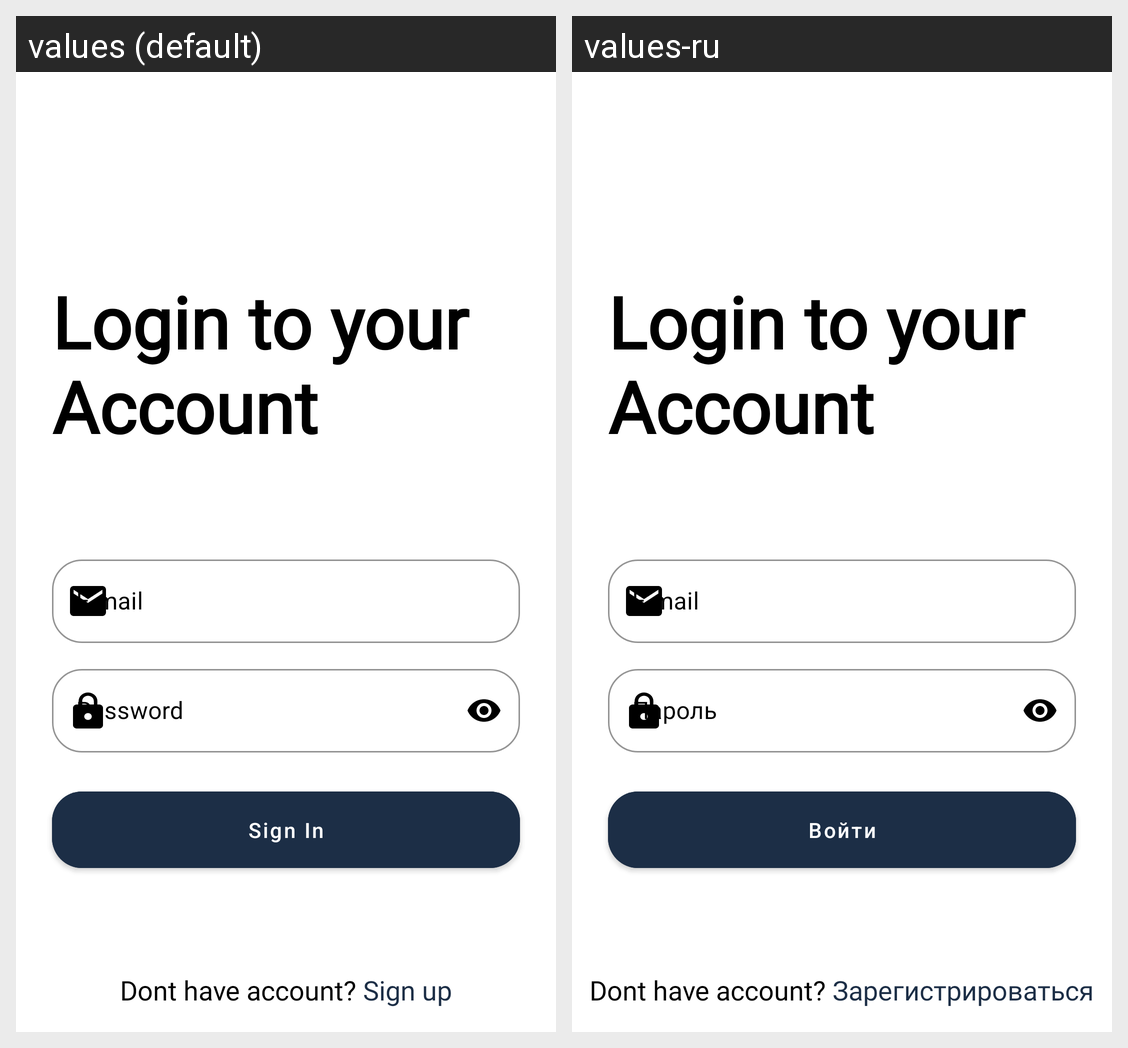

The same Android screen rendered under two of its app's locales, left to right. List the strings drawn on it with the default value and each locale's translation.
Android screen res/layout/fragment_login.xml rendered under 2 locales, left to right: values (default), values-ru. Device: Nexus 5 (rendered at 1080×1920; each locale shown at half size, 540×960, under a caption strip naming it); theme Theme.TapMessage.
Strings drawn on this screen, with the default value and each locale's value (text and hints the layout hard-codes, and strings that could not be matched under every locale, appear in the picture but are not listed):

email_hint
  values: E-mail
  values-ru: E-mail

password_hint
  values: Password
  values-ru: Пароль

sign_in_button
  values: Sign In
  values-ru: Войти

google_text
  values: Google
  values-ru: Google  [not translated; the default value is used]

sign_up_button
  values: Sign up
  values-ru: Зарегистрироваться
